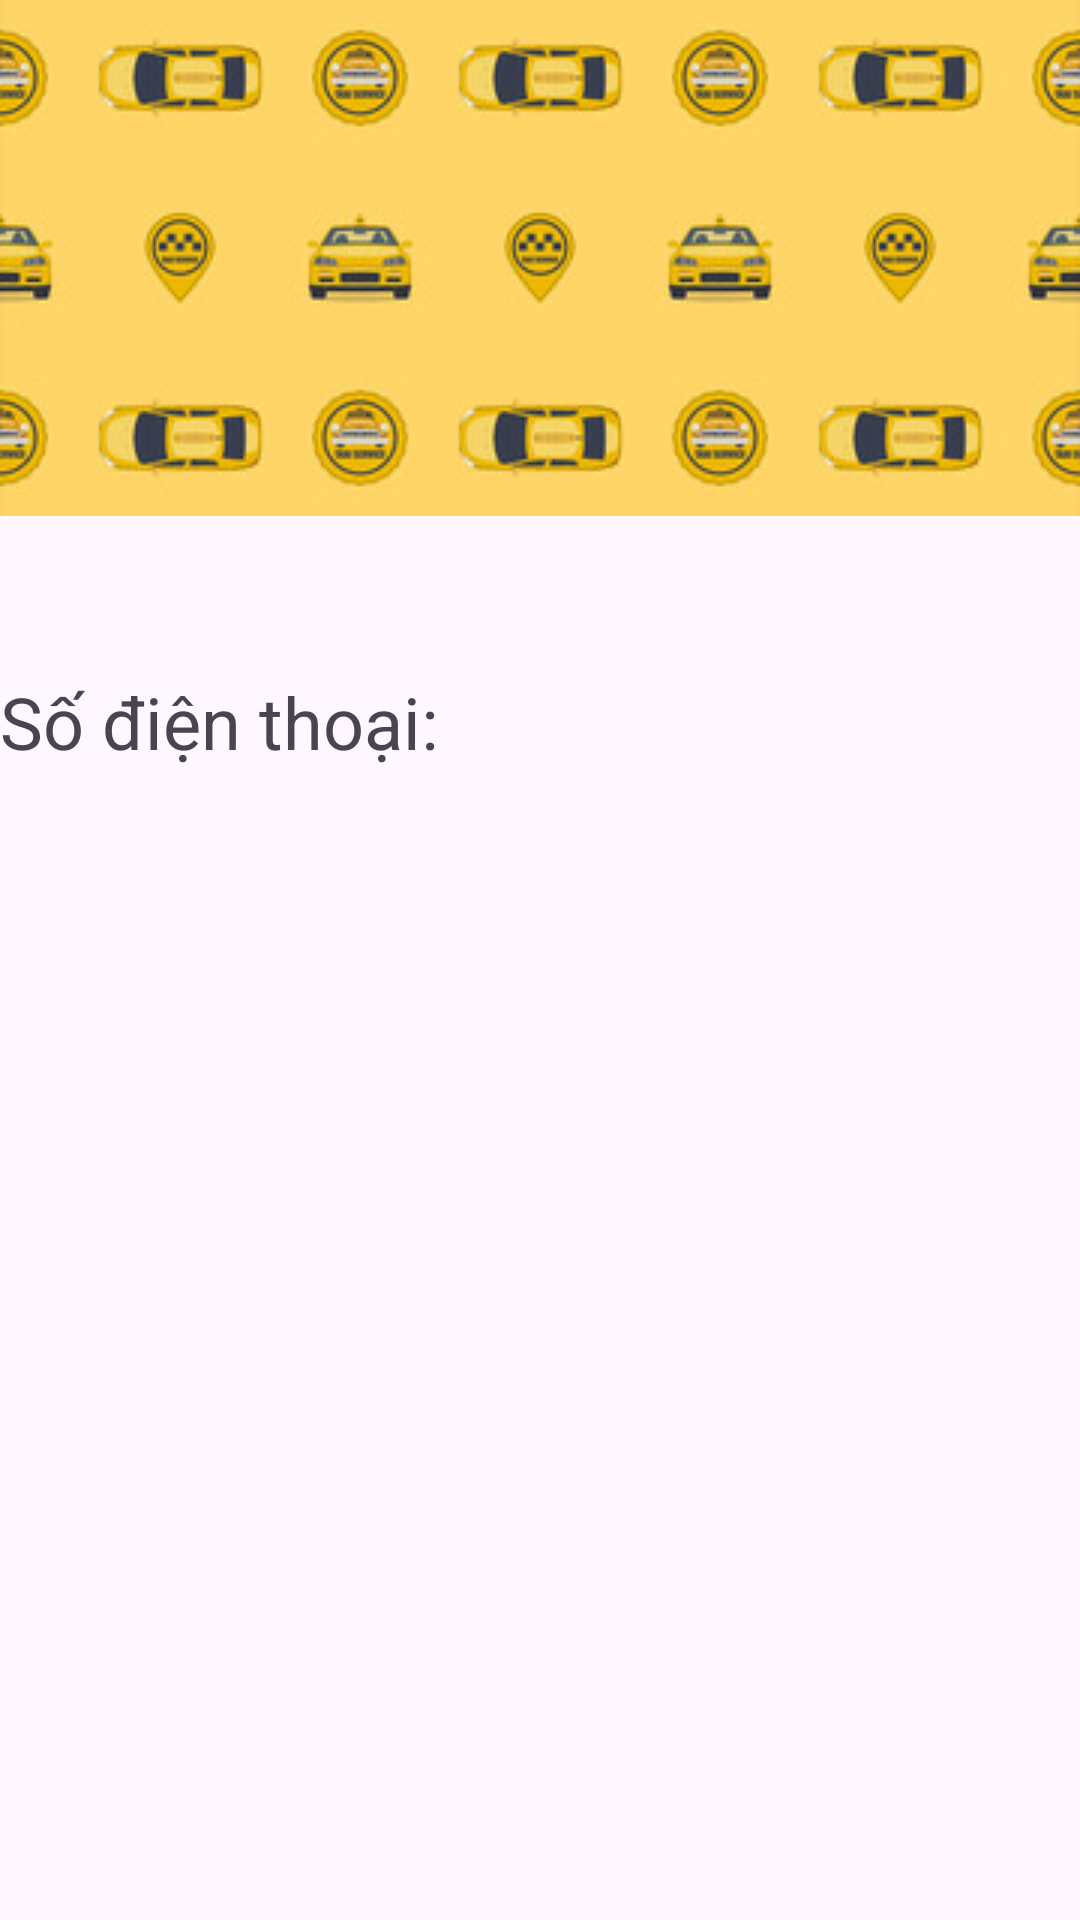

Write the Android layout XML for this screen, with the resource values it uses.
<!-- AndroidManifest.xml: application theme Theme.DoAnCuoiKy -->
<!-- res/layout/fragment_home.xml -->
<?xml version="1.0" encoding="utf-8"?>
<FrameLayout xmlns:android="http://schemas.android.com/apk/res/android"
    xmlns:app="http://schemas.android.com/apk/res-auto"
    xmlns:tools="http://schemas.android.com/tools"
    android:id="@+id/homelayout"
    android:layout_width="match_parent"
    android:layout_height="match_parent"
    tools:context=".HomeFragment">

    <LinearLayout
        android:layout_width="match_parent"
        android:layout_height="match_parent"
        android:orientation="vertical">

        
        <ImageView
            android:id="@+id/imageView2"
            android:layout_width="match_parent"
            android:layout_height="172dp"
            android:scaleType="centerCrop"
            app:srcCompat="@drawable/txxx" />

        
        <TextView
            android:id="@+id/tvGreeting"
            android:layout_width="match_parent"
            android:layout_height="wrap_content"
            android:layout_marginTop="20dp"
            android:layout_marginRight="20dp"
            android:ellipsize="marquee"
            android:focusable="true"
            android:focusableInTouchMode="true"
            android:scrollHorizontally="true"
            android:singleLine="true"
            android:textSize="24sp" />

        <TextView
            android:id="@+id/tvPhone"
            android:layout_width="wrap_content"
            android:layout_height="wrap_content"
            android:text="Số điện thoại: "
            android:textSize="24sp" />
        

        <Space
            android:layout_width="match_parent"
            android:layout_height="328dp" />

        <LinearLayout
            android:layout_width="match_parent"
            android:layout_height="64dp"
            android:orientation="horizontal">

        </LinearLayout>

        <Button
            android:id="@+id/button"
            android:layout_width="396dp"
            android:layout_height="wrap_content"
            android:text="Đặt xe"
            android:textAlignment="center"
            android:textSize="24sp"
            app:icon="@drawable/tx"
            app:iconGravity="top"
            app:iconSize="24dp" />

    </LinearLayout>
</FrameLayout>
<!-- resources referenced by this layout -->
<resources>
  <!-- drawable txxx: jpg bitmap (drawable, 32161 bytes) -->
  <style name="Theme.DoAnCuoiKy" parent="Base.Theme.DoAnCuoiKy" />
  <style name="Base.Theme.DoAnCuoiKy" parent="Theme.Material3.DayNight.NoActionBar">
          
          
      </style>
</resources>
